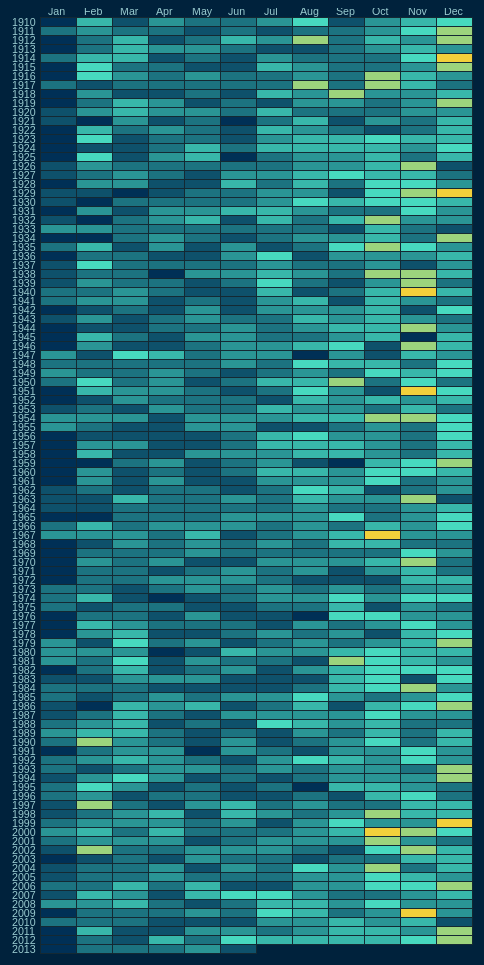
D3 v3 page, settled after 480 driven frames (8 s of simulated time); the page loaded 1 data file(s).


  var width = 440;
  var height = 1000;

  d3.json('rainfall.json', function(error, rain) {
    // calc max and min
    var max = d3.max(rain, function(d) { return d.rain });
    var min = d3.min(rain, function(d) { return d.rain });

    var max_year = d3.max(rain, function(d) { return d.year });
    var min_year = d3.min(rain, function(d) { return d.year });

    var years = [];
    rain.forEach(function (d) {
      if (years.indexOf(d.year) == -1) {
        years.push(d.year);
      }
    });
    years = years.sort();

    rain = rain.sort(function(a, b) {
      return a.year - b.year;
    }).reverse();

    var grid_width = Math.floor(width/12);
    var grid_height = Math.floor(height/(max_year - min_year));

    var months = ['Jan', 'Feb', 'Mar', 'Apr', 'May', 'Jun', 'Jul', 'Aug', 'Sep', 'Oct', 'Nov', 'Dec'];
    var colors = ["#003056", "#0E516B", "#1C7380", "#2A9595", "#38B7AA", "#47D9BF", "#9CD47D", "#F2D03B"]

    var color_scale = d3.scale.quantile()
      .domain([0, max])
      .range(colors);

    var scale = d3.scale.quantile()
      .domain([0, max])
      .range(d3.range(grid_height, grid_height*3));

    var svg = d3.select('#chart').append('svg')
      .attr('width', width*1.8)
      .attr('height', height)
      .append('g')
      .attr('transform', 'translate(56,0)');

    var current_year = 1984;

    var heat_map = svg.selectAll('.thing')
      .data(rain)
      .enter().append('g');
    heat_map.append('rect')
      // .filter(function(d) { return d.year <= current_year; })
      .attr('x', function(d, i) { return (d.month * grid_width) + 28 })
      .attr('y', function(d, i) { return Math.abs((grid_height * years.length) - ((max_year - d.year) * grid_height)); })
      .attr('class', 'month')
      .attr('width', grid_width)
      .attr('height', grid_height)
      .style('fill', function(d) { return color_scale(d.rain); });

    var year_labels = svg.selectAll('.yearlabel')
      .data(years)
      .enter().append('text')
      .text(function(d) { return d; })
      .attr('x', 0)
      .attr('y', function(d, i) { return Math.abs((grid_height * years.length) - ((max_year - d - 1) * grid_height)); })
      .attr('class', 'label');
      //.style('text-anchor', 'end');

    var month_labels = svg.selectAll('.monthlabel')
      .data(months)
      .enter().append('text')
      .text(function(d) { return d; })
      .attr('x', function(d, i) { return (i + 1) * grid_width; })
      .attr('y', grid_height - 2)
      .attr('class', 'label');
  });
  

### data: rainfall.json
[
 {
  "month": 0,
  "rain": 5.1,
  "year": 1928
 },
 {
  "month": 1,
  "rain": 187.9,
  "year": 1990
 },
 {
  "month": 2,
  "rain": 150.3,
  "year": 1981
 },
 {
  "month": 3,
  "rain": 128.0,
  "year": 2012
 },
 {
  "month": 4,
  "rain": 128.3,
  "year": 1967
 },
 {
  "month": 5,
  "rain": 149.0,
  "year": 2012
 },
 {
  "month": 6,
  "rain": 145.6,
  "year": 2009
 },
 {
  "month": 7,
  "rain": 167.6,
  "year": 1912
 },
 "... 1,234 more items"
]